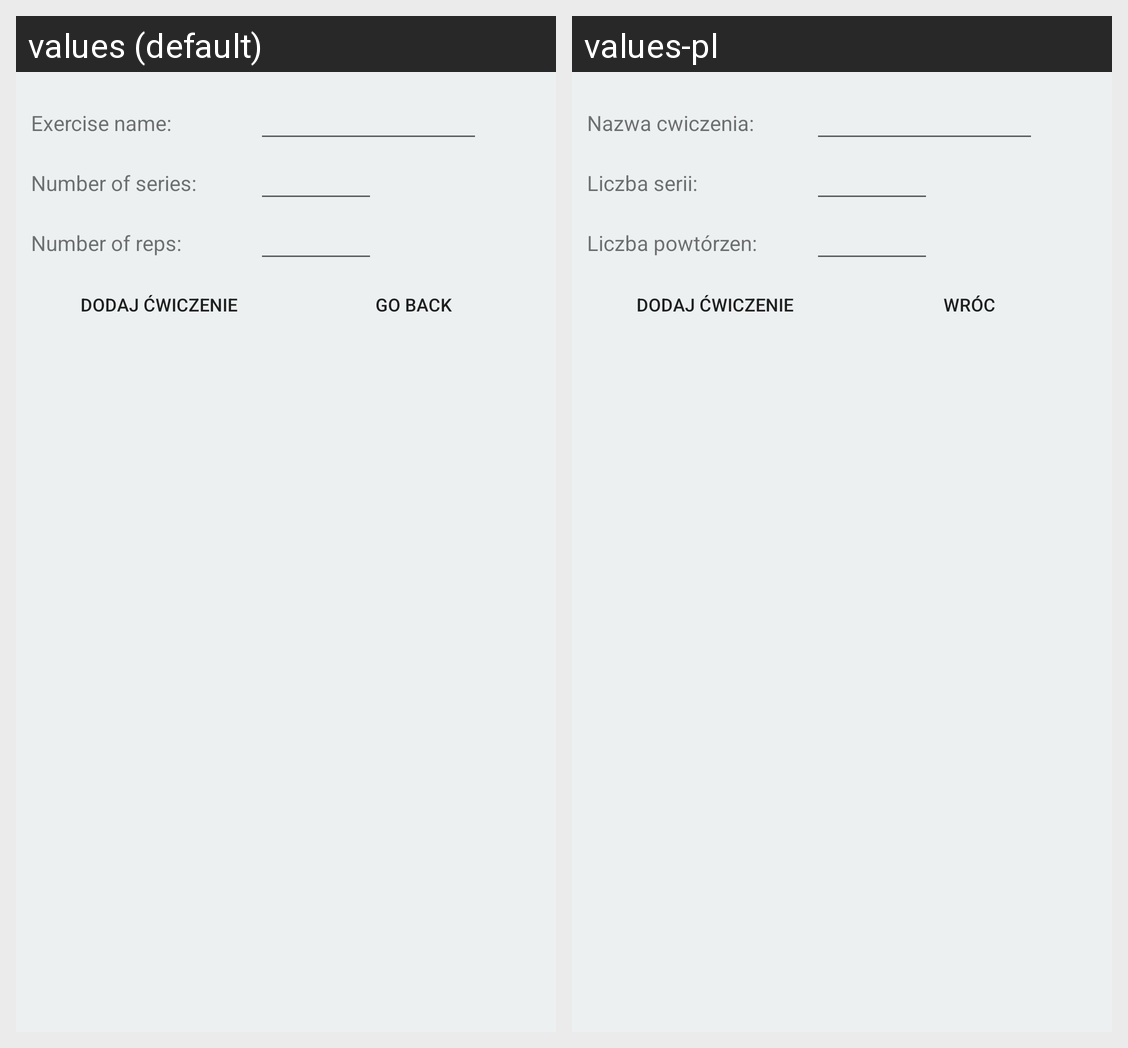

For this localized Android screen grid, give each drawn string resource with its value in every locale shown.
Android screen res/layout/training_add_fragment.xml rendered under 2 locales, left to right: values (default), values-pl. Device: Nexus 5 (rendered at 1080×1920; each locale shown at half size, 540×960, under a caption strip naming it); theme AppTheme.
Strings drawn on this screen, with the default value and each locale's value (text and hints the layout hard-codes, and strings that could not be matched under every locale, appear in the picture but are not listed):

exercise_name
  values: Exercise name:
  values-pl: Nazwa cwiczenia:

number_of_series2
  values: Number of series:
  values-pl: Liczba serii:

number_of_reps2
  values: Number of reps:
  values-pl: Liczba powtórzen:

go_back
  values: Go back
  values-pl: Wróc
